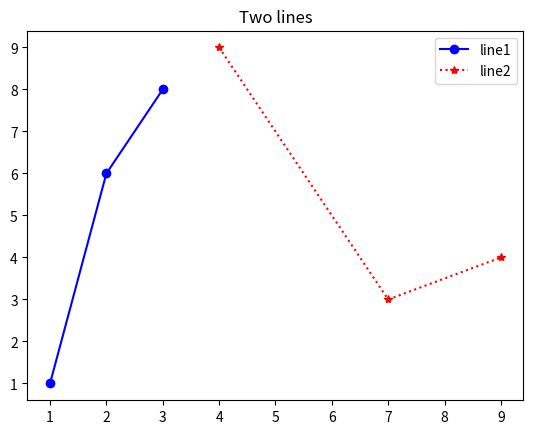

Write Python code to recreate this figure.
import matplotlib.pyplot as plt

X1 = [1,2,3]
Y1 = [1,6,8]
X2 = [4,7,9]
Y2 = [9,3,4]

plt.plot (X1, Y1, 'bo-', X2, Y2, 'r*:')

plt.title ("Two lines")

plt.legend (['line1', 'line2'])

plt.show ()
